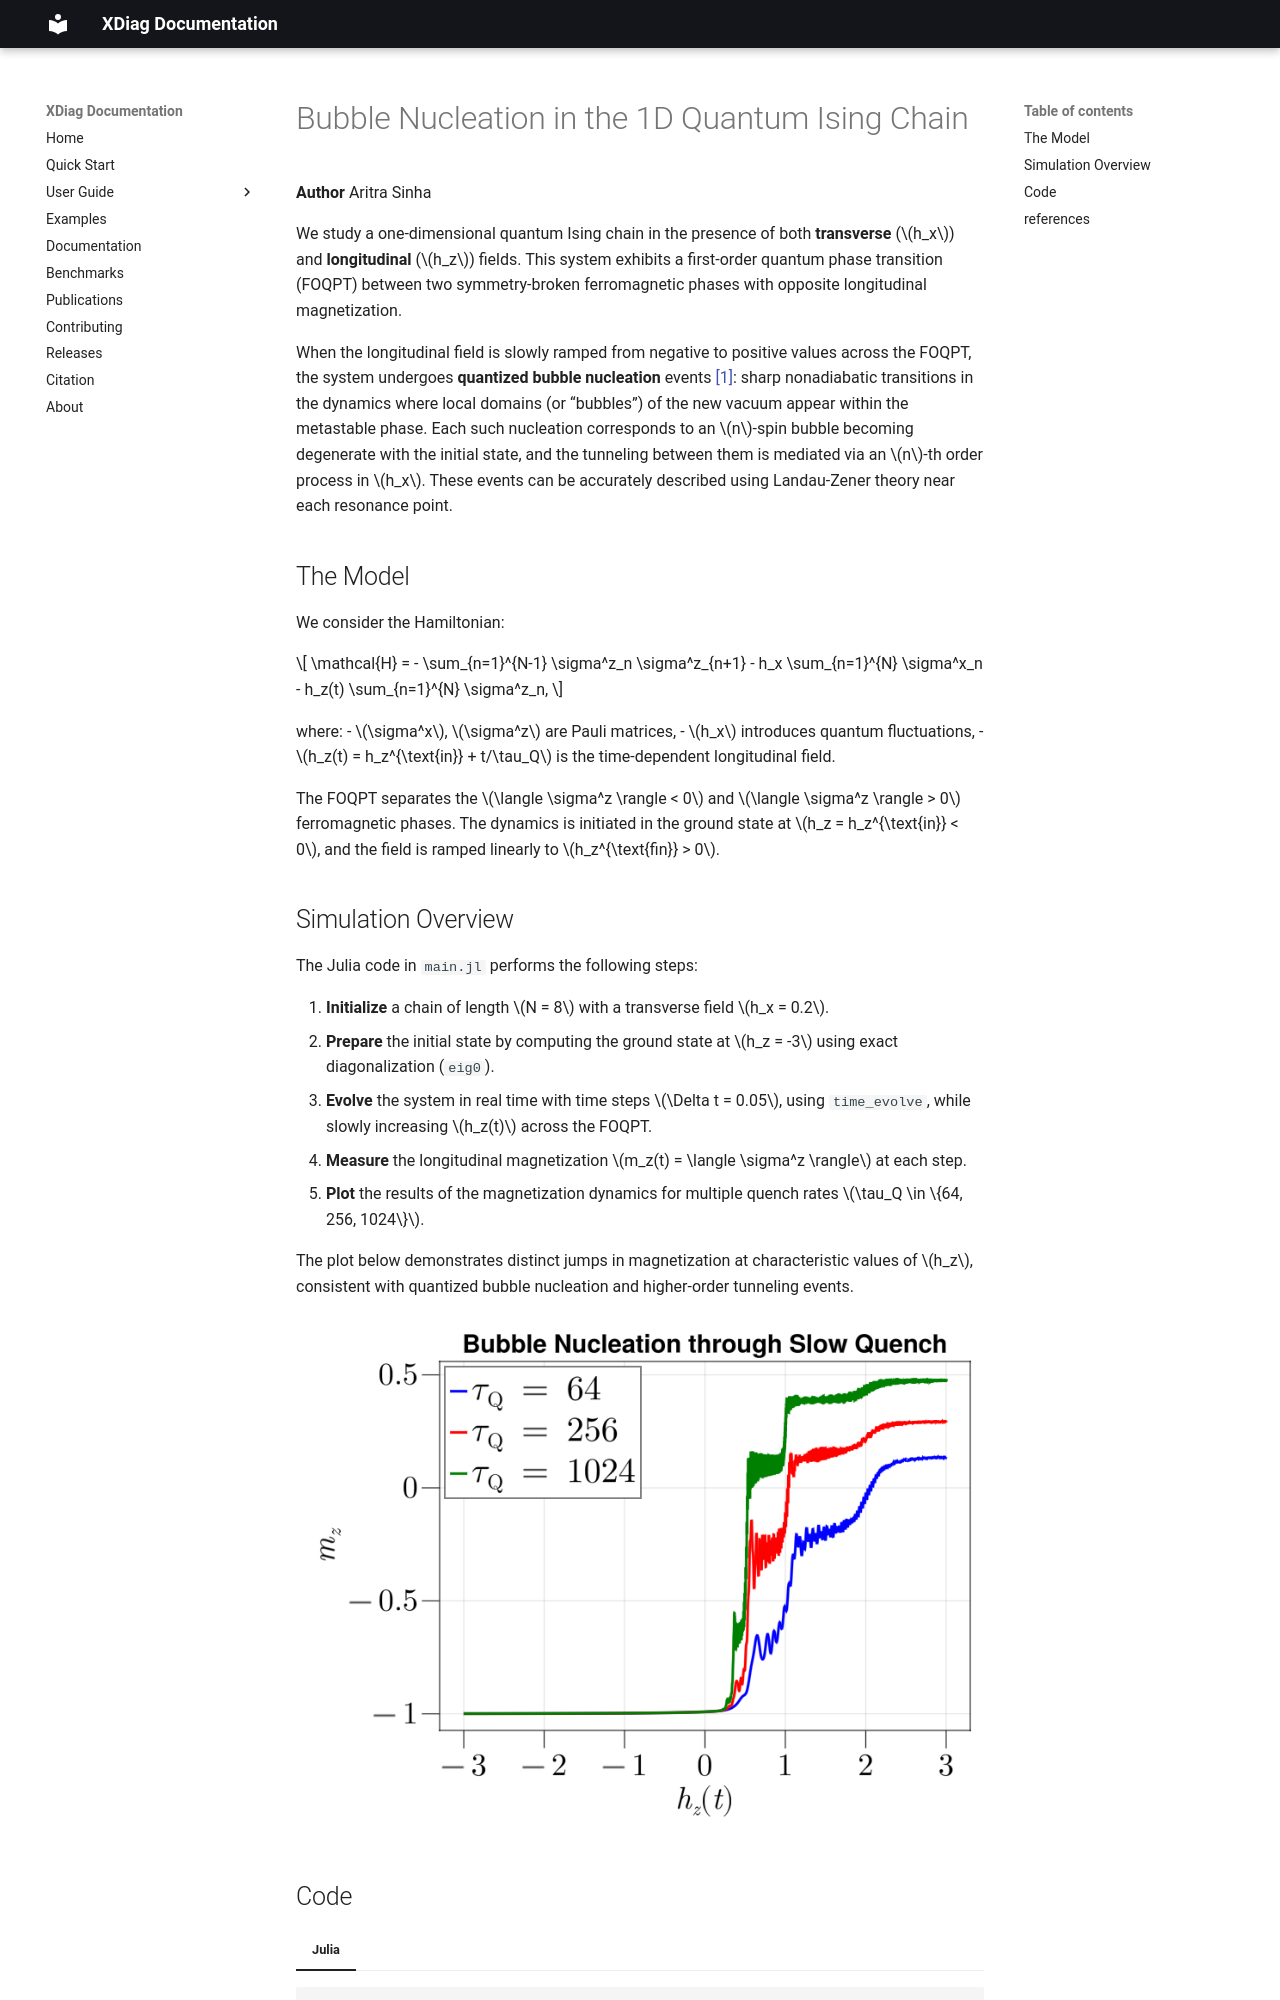

repository: awietek/xdiag · page: examples/slow_quench_Ising/index.html · generator: mkdocs

# Bubble Nucleation in the 1D Quantum Ising Chain

**Author** Aritra Sinha

We study a one-dimensional quantum Ising chain in the presence of both **transverse** ($h_x$) and **longitudinal** ($h_z$) fields. This system exhibits a first-order quantum phase transition (FOQPT) between two symmetry-broken ferromagnetic phases with opposite longitudinal magnetization.

When the longitudinal field is slowly ramped from negative to positive values across the FOQPT, the system undergoes **quantized bubble nucleation** events [[1]](#1): sharp nonadiabatic transitions in the dynamics where local domains (or “bubbles”) of the new vacuum appear within the metastable phase. Each such nucleation corresponds to an $n$-spin bubble becoming degenerate with the initial state, and the tunneling between them is mediated via an $n$-th order process in $h_x$. These events can be accurately described using Landau-Zener theory near each resonance point.
